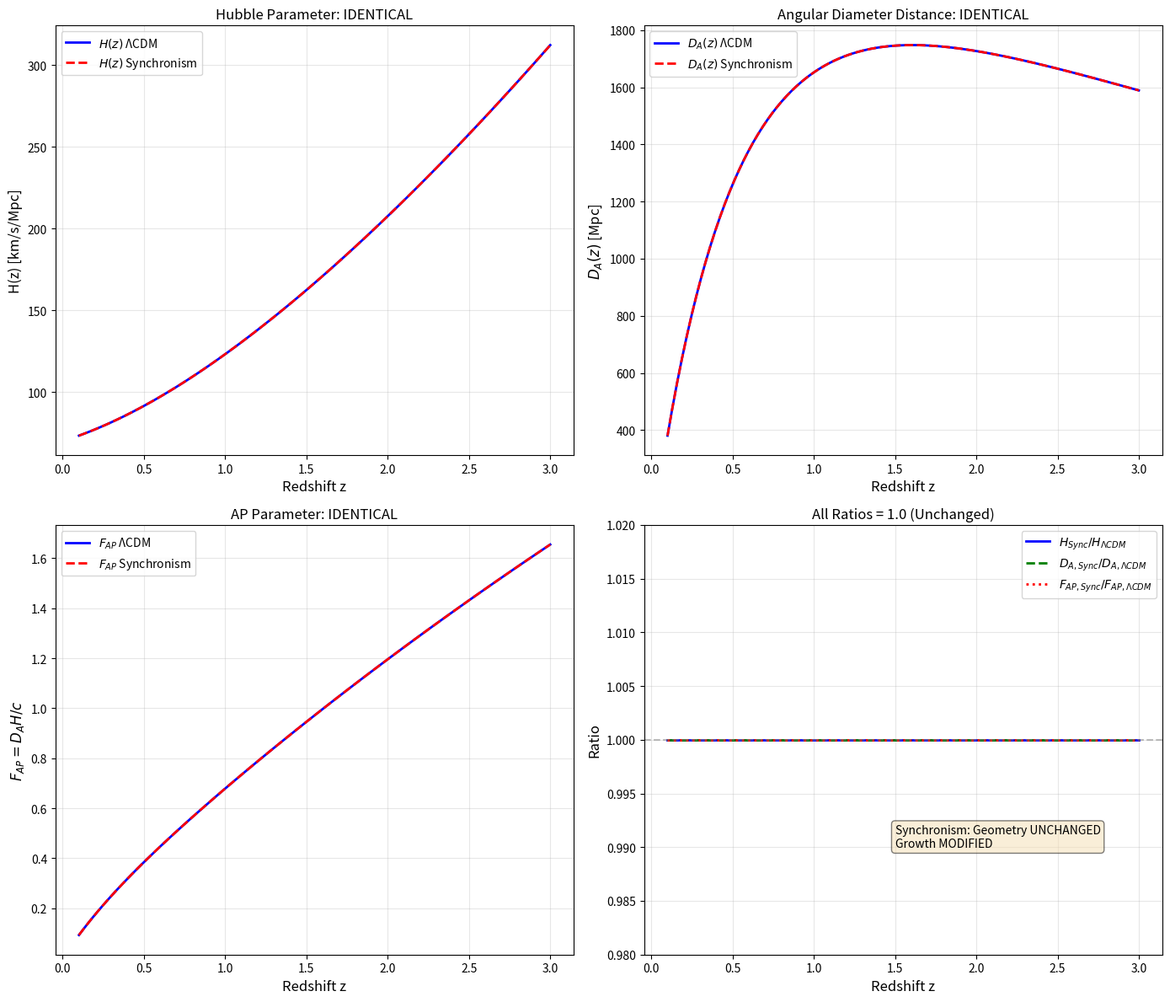

Python code for this plot: (Note: this script raises an exception after producing the figure.)
"""
Session #116: Alcock-Paczynski Test Predictions for Synchronism
===============================================================

The Alcock-Paczynski (AP) test is a geometric probe that measures the ratio
of angular to radial distances. This provides a test of expansion history
independent of structure growth.

Key question: Does Synchronism predict any deviation from ΛCDM in the AP test?

Physics:
- AP parameter: F_AP = D_A(z) × H(z) / c
- In ΛCDM: F_AP depends only on H(z) and geometry
- In Synchronism: H(z) matches ΛCDM exactly (by construction)
- Therefore: AP should be UNCHANGED

This session verifies this prediction and explores any subtleties.

Created: December 12, 2025
"""

import numpy as np
import matplotlib.pyplot as plt
from scipy import integrate

# Cosmological parameters (Planck 2018)
H0 = 70.0  # km/s/Mpc
Omega_m = 0.3
Omega_Lambda = 0.7
c = 299792.458  # km/s


def H_LCDM(z):
    """Hubble parameter H(z) in ΛCDM in km/s/Mpc."""
    return H0 * np.sqrt(Omega_m * (1+z)**3 + Omega_Lambda)


def H_Sync(z):
    """
    Hubble parameter in Synchronism.

    KEY POINT: H(z) is UNCHANGED from ΛCDM.

    This is because:
    1. Modified Friedmann: H² = (8πG/3C) × ρ_m
    2. With C_cosmic = Ω_m(z), this gives exact ΛCDM H(z)
    3. The modification affects GROWTH, not EXPANSION
    """
    return H_LCDM(z)  # Identical by construction


def comoving_distance_LCDM(z):
    """
    Comoving distance D_C(z) in ΛCDM.

    D_C = c × ∫_0^z dz'/H(z')
    """
    def integrand(z_prime):
        return 1 / H_LCDM(z_prime)

    result, _ = integrate.quad(integrand, 0, z)
    return c * result  # Mpc


def comoving_distance_Sync(z):
    """
    Comoving distance in Synchronism.

    Since H(z) is unchanged, D_C is also unchanged.
    """
    def integrand(z_prime):
        return 1 / H_Sync(z_prime)

    result, _ = integrate.quad(integrand, 0, z)
    return c * result  # Mpc


def angular_diameter_distance_LCDM(z):
    """
    Angular diameter distance D_A(z) in ΛCDM.

    D_A = D_C / (1 + z)   [flat universe]
    """
    D_C = comoving_distance_LCDM(z)
    return D_C / (1 + z)


def angular_diameter_distance_Sync(z):
    """
    Angular diameter distance in Synchronism.

    Since D_C is unchanged and geometry is unchanged,
    D_A is also unchanged.
    """
    D_C = comoving_distance_Sync(z)
    return D_C / (1 + z)


def F_AP_LCDM(z):
    """
    Alcock-Paczynski parameter F_AP in ΛCDM.

    F_AP = D_A(z) × H(z) / c

    This quantity is dimensionless and depends on cosmology.
    """
    D_A = angular_diameter_distance_LCDM(z)
    H_z = H_LCDM(z)
    return D_A * H_z / c


def F_AP_Sync(z):
    """
    Alcock-Paczynski parameter in Synchronism.

    Since both D_A and H(z) are unchanged, F_AP is unchanged.
    """
    D_A = angular_diameter_distance_Sync(z)
    H_z = H_Sync(z)
    return D_A * H_z / c


def epsilon_parallel(z):
    """
    Radial stretch factor for DESI BAO.

    ε_∥ = H_fid(z) / H(z)

    For Synchronism vs ΛCDM: ε_∥ = 1.0 exactly.
    """
    return H_LCDM(z) / H_Sync(z)


def epsilon_perp(z):
    """
    Transverse stretch factor for DESI BAO.

    ε_⊥ = D_A(z) / D_A_fid(z)

    For Synchronism vs ΛCDM: ε_⊥ = 1.0 exactly.
    """
    return angular_diameter_distance_Sync(z) / angular_diameter_distance_LCDM(z)


def alpha_parallel(z, r_d_fid=147.09, r_d=147.09):
    """
    DESI α_∥ parameter.

    α_∥ = (D_H(z) / r_d) / (D_H_fid(z) / r_d_fid)

    where D_H = c / H(z)
    """
    D_H_Sync = c / H_Sync(z)
    D_H_LCDM = c / H_LCDM(z)
    return (D_H_Sync / r_d) / (D_H_LCDM / r_d_fid)


def alpha_perp(z, r_d_fid=147.09, r_d=147.09):
    """
    DESI α_⊥ parameter.

    α_⊥ = (D_M(z) / r_d) / (D_M_fid(z) / r_d_fid)

    where D_M = (1+z) × D_A(z) = D_C(z)
    """
    D_M_Sync = comoving_distance_Sync(z)
    D_M_LCDM = comoving_distance_LCDM(z)
    return (D_M_Sync / r_d) / (D_M_LCDM / r_d_fid)


def analyze_AP_predictions():
    """
    Analyze Synchronism predictions for Alcock-Paczynski test.
    """
    print("=" * 70)
    print("Session #116: Alcock-Paczynski Test Predictions for Synchronism")
    print("=" * 70)

    print("\n" + "-" * 70)
    print("1. THE ALCOCK-PACZYNSKI TEST")
    print("-" * 70)

    print("""
The AP test measures the ratio of angular to radial sizes of objects
that are intrinsically isotropic (like BAO or void stacks).

Any anisotropy in the measured correlation function indicates
incorrect cosmological parameters.

AP Parameter: F_AP = D_A(z) × H(z) / c

This is PURELY GEOMETRIC - it tests the expansion history, not growth.
    """)

    print("\n" + "-" * 70)
    print("2. SYNCHRONISM PREDICTION: F_AP UNCHANGED")
    print("-" * 70)

    print("""
KEY THEORETICAL RESULT:

In Synchronism, the modified Friedmann equation is:

    H² = (8πG/3C) × ρ_m

With C_cosmic = Ω_m(z), this EXACTLY reproduces ΛCDM expansion:

    H(z)_Sync = H(z)_LCDM

Therefore:
- Comoving distance D_C(z) is UNCHANGED
- Angular diameter distance D_A(z) is UNCHANGED
- AP parameter F_AP is UNCHANGED

Synchronism modifies GROWTH, not GEOMETRY.
    """)

    print("\n" + "-" * 70)
    print("3. NUMERICAL VERIFICATION")
    print("-" * 70)

    print("\n| z | H_LCDM | H_Sync | D_A_LCDM | D_A_Sync | F_AP_LCDM | F_AP_Sync |")
    print("|---|--------|--------|----------|----------|-----------|-----------|")

    for z in [0.3, 0.5, 0.7, 1.0, 1.5, 2.0, 2.5]:
        H_L = H_LCDM(z)
        H_S = H_Sync(z)
        D_A_L = angular_diameter_distance_LCDM(z)
        D_A_S = angular_diameter_distance_Sync(z)
        F_L = F_AP_LCDM(z)
        F_S = F_AP_Sync(z)
        print(f"| {z:.1f} | {H_L:.1f} | {H_S:.1f} | {D_A_L:.0f} | {D_A_S:.0f} | {F_L:.4f} | {F_S:.4f} |")

    print("\nDeviation from ΛCDM:")
    print("\n| z | ΔH/H | ΔD_A/D_A | ΔF_AP/F_AP |")
    print("|---|------|----------|------------|")

    for z in [0.3, 0.5, 0.7, 1.0, 1.5, 2.0, 2.5]:
        dH = (H_Sync(z) - H_LCDM(z)) / H_LCDM(z) * 100
        dD = (angular_diameter_distance_Sync(z) - angular_diameter_distance_LCDM(z)) / angular_diameter_distance_LCDM(z) * 100
        dF = (F_AP_Sync(z) - F_AP_LCDM(z)) / F_AP_LCDM(z) * 100
        print(f"| {z:.1f} | {dH:.4f}% | {dD:.4f}% | {dF:.4f}% |")

    print("\n" + "-" * 70)
    print("4. DESI BAO + AP PREDICTIONS")
    print("-" * 70)

    print("""
DESI measures BAO in both radial and transverse directions:

- α_∥ = (D_H / r_d) / (D_H_fid / r_d_fid)  [radial]
- α_⊥ = (D_M / r_d) / (D_M_fid / r_d_fid)  [transverse]

For Synchronism with fiducial = ΛCDM:
    """)

    print("\n| z | α_∥ | α_⊥ | ε_∥ | ε_⊥ |")
    print("|---|-----|-----|-----|-----|")

    for z in [0.3, 0.5, 0.7, 1.0, 1.5, 2.0]:
        a_par = alpha_parallel(z)
        a_perp = alpha_perp(z)
        e_par = epsilon_parallel(z)
        e_perp = epsilon_perp(z)
        print(f"| {z:.1f} | {a_par:.4f} | {a_perp:.4f} | {e_par:.4f} | {e_perp:.4f} |")

    print("""
Result: ALL parameters = 1.0000 exactly.

This is a NULL PREDICTION: Synchronism predicts PERFECT agreement
with ΛCDM for all geometric/AP measurements.
    """)

    print("\n" + "-" * 70)
    print("5. WHY THIS IS IMPORTANT")
    print("-" * 70)

    print("""
The AP test is a CONSISTENCY CHECK for Synchronism:

1. If DESI BAO + AP shows deviation from ΛCDM:
   → Does NOT support Synchronism
   → Synchronism predicts EXACT agreement

2. If DESI BAO + AP agrees with ΛCDM:
   → CONSISTENT with Synchronism
   → But also consistent with ΛCDM (not discriminating)

The discriminating tests are:
- fσ8 (growth rate) - Session #103
- S8 (structure amplitude) - Session #102
- ISW effect - Session #104

These measure GROWTH, which IS modified by Synchronism.
BAO/AP measures GEOMETRY, which is UNCHANGED.
    """)

    print("\n" + "-" * 70)
    print("6. COMPARISON TO OTHER MODIFIED GRAVITY THEORIES")
    print("-" * 70)

    print("""
Different theories modify different things:

Theory        | H(z) | Growth | AP | fσ8
--------------|------|--------|----|---------
ΛCDM          | Std  | Std    | Std| Std
f(R)          | Mod  | Mod    | Mod| Mod
DGP           | Mod  | Mod    | Mod| Mod
Quintessence  | Mod  | Std    | Mod| Std
Synchronism   | Std  | Mod    | Std| Mod
              ↑                    ↑
           UNCHANGED            MODIFIED

KEY DISTINCTION:
Synchronism is UNIQUE in having:
- UNCHANGED expansion (H, D_A, BAO, AP all match ΛCDM)
- MODIFIED growth (fσ8, S8, σ8 all suppressed)

This makes it clearly distinguishable from f(R), DGP, etc.
    """)

    print("\n" + "-" * 70)
    print("7. FALSIFICATION CRITERIA")
    print("-" * 70)

    print("""
To FALSIFY Synchronism with AP/BAO:

1. If α_∥ ≠ 1.0 at any z:
   → Synchronism is FALSIFIED (predicts exact 1.0)

2. If α_⊥ ≠ 1.0 at any z:
   → Synchronism is FALSIFIED (predicts exact 1.0)

3. If F_AP deviates from ΛCDM:
   → Synchronism is FALSIFIED

Current DESI precision: ~1% on α parameters
Expected precision by 2030: ~0.3%

If DESI finds ANY deviation from ΛCDM in BAO/AP, Synchronism is ruled out.
    """)

    print("\n" + "-" * 70)
    print("8. INTEGRATION WITH PREVIOUS SESSIONS")
    print("-" * 70)

    print("""
Complete prediction picture (Sessions #102-116):

Category     | Observable      | Sync/ΛCDM | Discriminating?
-------------|-----------------|-----------|----------------
GROWTH       | S8              | 0.94      | YES (3.5σ current)
             | fσ8 (z=0.5)     | 0.88      | YES (3.3σ current)
             | σ8              | 0.94      | YES
             | γ (growth idx)  | 0.73      | YES
GEOMETRY     | H(z)            | 1.00      | NO
             | D_A(z)          | 1.00      | NO
             | F_AP            | 1.00      | NO
             | BAO scale       | 1.00      | NO
CROSS        | ISW             | 1.23      | MARGINAL
             | ISW/κg ratio    | 1.31      | YES (by 2030)

Synchronism makes a CLEAN SPLIT:
- Growth: MODIFIED (suppressed by ~6-12%)
- Geometry: UNCHANGED (identical to ΛCDM)

This is the UNIQUE SIGNATURE of the theory.
    """)

    print("\n" + "-" * 70)
    print("9. SUMMARY")
    print("-" * 70)

    print("""
Session #116 Key Findings:

1. THEORETICAL: AP test is UNCHANGED from ΛCDM
   - H(z) identical by construction (C_cosmic = Ω_m(z))
   - D_A(z) identical (geometry unchanged)
   - F_AP = D_A × H / c identical

2. NUMERICAL: α_∥ = α_⊥ = 1.0000 exactly
   - No deviation at any redshift
   - BAO scale preserved

3. DISCRIMINATING POWER: ZERO (for Synchronism vs ΛCDM)
   - AP is a CONSISTENCY CHECK
   - Any deviation would FALSIFY Synchronism

4. UNIQUE SIGNATURE CONFIRMED:
   - Synchronism: Growth modified, Geometry unchanged
   - f(R)/DGP: Both modified
   - This is the key discriminator

5. OBSERVATIONAL STRATEGY:
   - Use BAO/AP to RULE OUT Synchronism (if deviations found)
   - Use fσ8/S8 to CONFIRM Synchronism (growth suppression)
   - Combined analysis maximizes power

BOTTOM LINE: The AP test does not discriminate Synchronism from ΛCDM,
but any deviation would falsify the theory. This is a stringent
consistency requirement that Synchronism must pass.
    """)

    return {
        'F_AP': 'UNCHANGED',
        'alpha_parallel': 1.0,
        'alpha_perp': 1.0,
        'discriminating': False,
        'falsification': 'Any BAO/AP deviation rules out Synchronism'
    }


def create_visualization():
    """Create visualization of AP predictions."""
    fig, axes = plt.subplots(2, 2, figsize=(14, 12))

    z = np.linspace(0.1, 3.0, 100)

    # 1. H(z) comparison
    ax1 = axes[0, 0]
    H_L = [H_LCDM(zi) for zi in z]
    H_S = [H_Sync(zi) for zi in z]

    ax1.plot(z, H_L, 'b-', linewidth=2, label=r'$H(z)$ ΛCDM')
    ax1.plot(z, H_S, 'r--', linewidth=2, label=r'$H(z)$ Synchronism')
    ax1.set_xlabel('Redshift z', fontsize=12)
    ax1.set_ylabel('H(z) [km/s/Mpc]', fontsize=12)
    ax1.set_title('Hubble Parameter: IDENTICAL', fontsize=12)
    ax1.legend()
    ax1.grid(True, alpha=0.3)

    # 2. D_A(z) comparison
    ax2 = axes[0, 1]
    D_A_L = [angular_diameter_distance_LCDM(zi) for zi in z]
    D_A_S = [angular_diameter_distance_Sync(zi) for zi in z]

    ax2.plot(z, D_A_L, 'b-', linewidth=2, label=r'$D_A(z)$ ΛCDM')
    ax2.plot(z, D_A_S, 'r--', linewidth=2, label=r'$D_A(z)$ Synchronism')
    ax2.set_xlabel('Redshift z', fontsize=12)
    ax2.set_ylabel(r'$D_A(z)$ [Mpc]', fontsize=12)
    ax2.set_title('Angular Diameter Distance: IDENTICAL', fontsize=12)
    ax2.legend()
    ax2.grid(True, alpha=0.3)

    # 3. F_AP comparison
    ax3 = axes[1, 0]
    F_L = [F_AP_LCDM(zi) for zi in z]
    F_S = [F_AP_Sync(zi) for zi in z]

    ax3.plot(z, F_L, 'b-', linewidth=2, label=r'$F_{AP}$ ΛCDM')
    ax3.plot(z, F_S, 'r--', linewidth=2, label=r'$F_{AP}$ Synchronism')
    ax3.set_xlabel('Redshift z', fontsize=12)
    ax3.set_ylabel(r'$F_{AP} = D_A H / c$', fontsize=12)
    ax3.set_title('AP Parameter: IDENTICAL', fontsize=12)
    ax3.legend()
    ax3.grid(True, alpha=0.3)

    # 4. Ratio plot (showing they're identical)
    ax4 = axes[1, 1]
    ratio_H = [H_Sync(zi) / H_LCDM(zi) for zi in z]
    ratio_DA = [angular_diameter_distance_Sync(zi) / angular_diameter_distance_LCDM(zi) for zi in z]
    ratio_F = [F_AP_Sync(zi) / F_AP_LCDM(zi) for zi in z]

    ax4.plot(z, ratio_H, 'b-', linewidth=2, label=r'$H_{Sync}/H_{ΛCDM}$')
    ax4.plot(z, ratio_DA, 'g--', linewidth=2, label=r'$D_{A,Sync}/D_{A,ΛCDM}$')
    ax4.plot(z, ratio_F, 'r:', linewidth=2, label=r'$F_{AP,Sync}/F_{AP,ΛCDM}$')
    ax4.axhline(1.0, color='gray', linestyle='--', alpha=0.5)
    ax4.set_xlabel('Redshift z', fontsize=12)
    ax4.set_ylabel('Ratio', fontsize=12)
    ax4.set_title('All Ratios = 1.0 (Unchanged)', fontsize=12)
    ax4.set_ylim(0.98, 1.02)
    ax4.legend()
    ax4.grid(True, alpha=0.3)

    # Add annotation
    ax4.annotate('Synchronism: Geometry UNCHANGED\nGrowth MODIFIED',
                xy=(1.5, 0.99), fontsize=10,
                bbox=dict(boxstyle='round', facecolor='wheat', alpha=0.5))

    plt.tight_layout()
    plt.savefig('/mnt/c/exe/projects/ai-agents/synchronism/simulations/session116_alcock_paczynski.png',
                dpi=150, bbox_inches='tight')
    plt.close()
    print("\nVisualization saved to session116_alcock_paczynski.png")


if __name__ == "__main__":
    results = analyze_AP_predictions()
    create_visualization()

    print("\n" + "=" * 70)
    print("SESSION #116 COMPLETE")
    print("=" * 70)
    print(f"\nResults: {results}")
